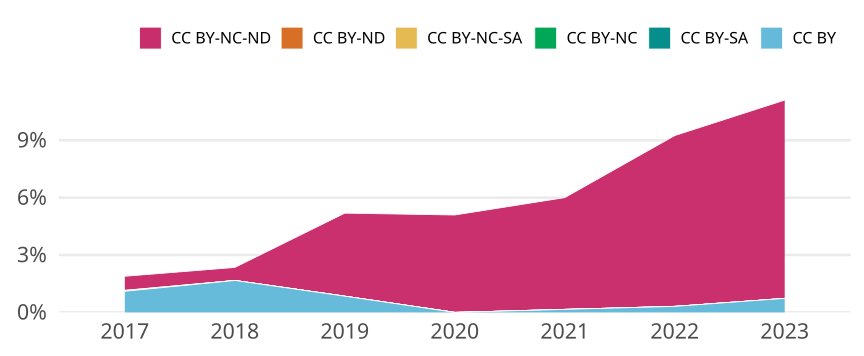

The file beside this chart, header and first rows:
cr_year, jn_all, cc, cc_total, prop
2017, 2171, CC BY, 24, 0.01105
2017, 2171, CC BY-SA, 0, 0
2017, 2171, CC BY-NC, 0, 0
2017, 2171, CC BY-NC-SA, 1, 4.6061722708429296e-4
2017, 2171, CC BY-ND, 0, 0
2017, 2171, CC BY-NC-ND, 16, 0.00737
2018, 2637, CC BY, 44, 0.01669
2018, 2637, CC BY-SA, 0, 0
2018, 2637, CC BY-NC, 0, 0
2018, 2637, CC BY-NC-SA, 0, 0
2018, 2637, CC BY-ND, 0, 0
2018, 2637, CC BY-NC-ND, 18, 0.006826
2019, 1773, CC BY, 15, 0.00846
2019, 1773, CC BY-SA, 0, 0
2019, 1773, CC BY-NC, 0, 0
2019, 1773, CC BY-NC-SA, 0, 0
2019, 1773, CC BY-ND, 0, 0
2019, 1773, CC BY-NC-ND, 77, 0.04343
2020, 1905, CC BY, 0, 0
2020, 1905, CC BY-SA, 0, 0
2020, 1905, CC BY-NC, 0, 0
2020, 1905, CC BY-NC-SA, 0, 0
2020, 1905, CC BY-ND, 0, 0
2020, 1905, CC BY-NC-ND, 97, 0.05092
2021, 1916, CC BY, 3, 0.001566
2021, 1916, CC BY-SA, 0, 0
2021, 1916, CC BY-NC, 0, 0
2021, 1916, CC BY-NC-SA, 0, 0
2021, 1916, CC BY-ND, 0, 0
2021, 1916, CC BY-NC-ND, 112, 0.05846
2022, 1590, CC BY, 5, 0.003145
2022, 1590, CC BY-SA, 0, 0
2022, 1590, CC BY-NC, 0, 0
2022, 1590, CC BY-NC-SA, 0, 0
2022, 1590, CC BY-ND, 0, 0
2022, 1590, CC BY-NC-ND, 142, 0.08931
2023, 955, CC BY, 7, 0.00733
2023, 955, CC BY-SA, 0, 0
2023, 955, CC BY-NC, 0, 0
2023, 955, CC BY-NC-SA, 0, 0
2023, 955, CC BY-ND, 0, 0
2023, 955, CC BY-NC-ND, 99, 0.1037
